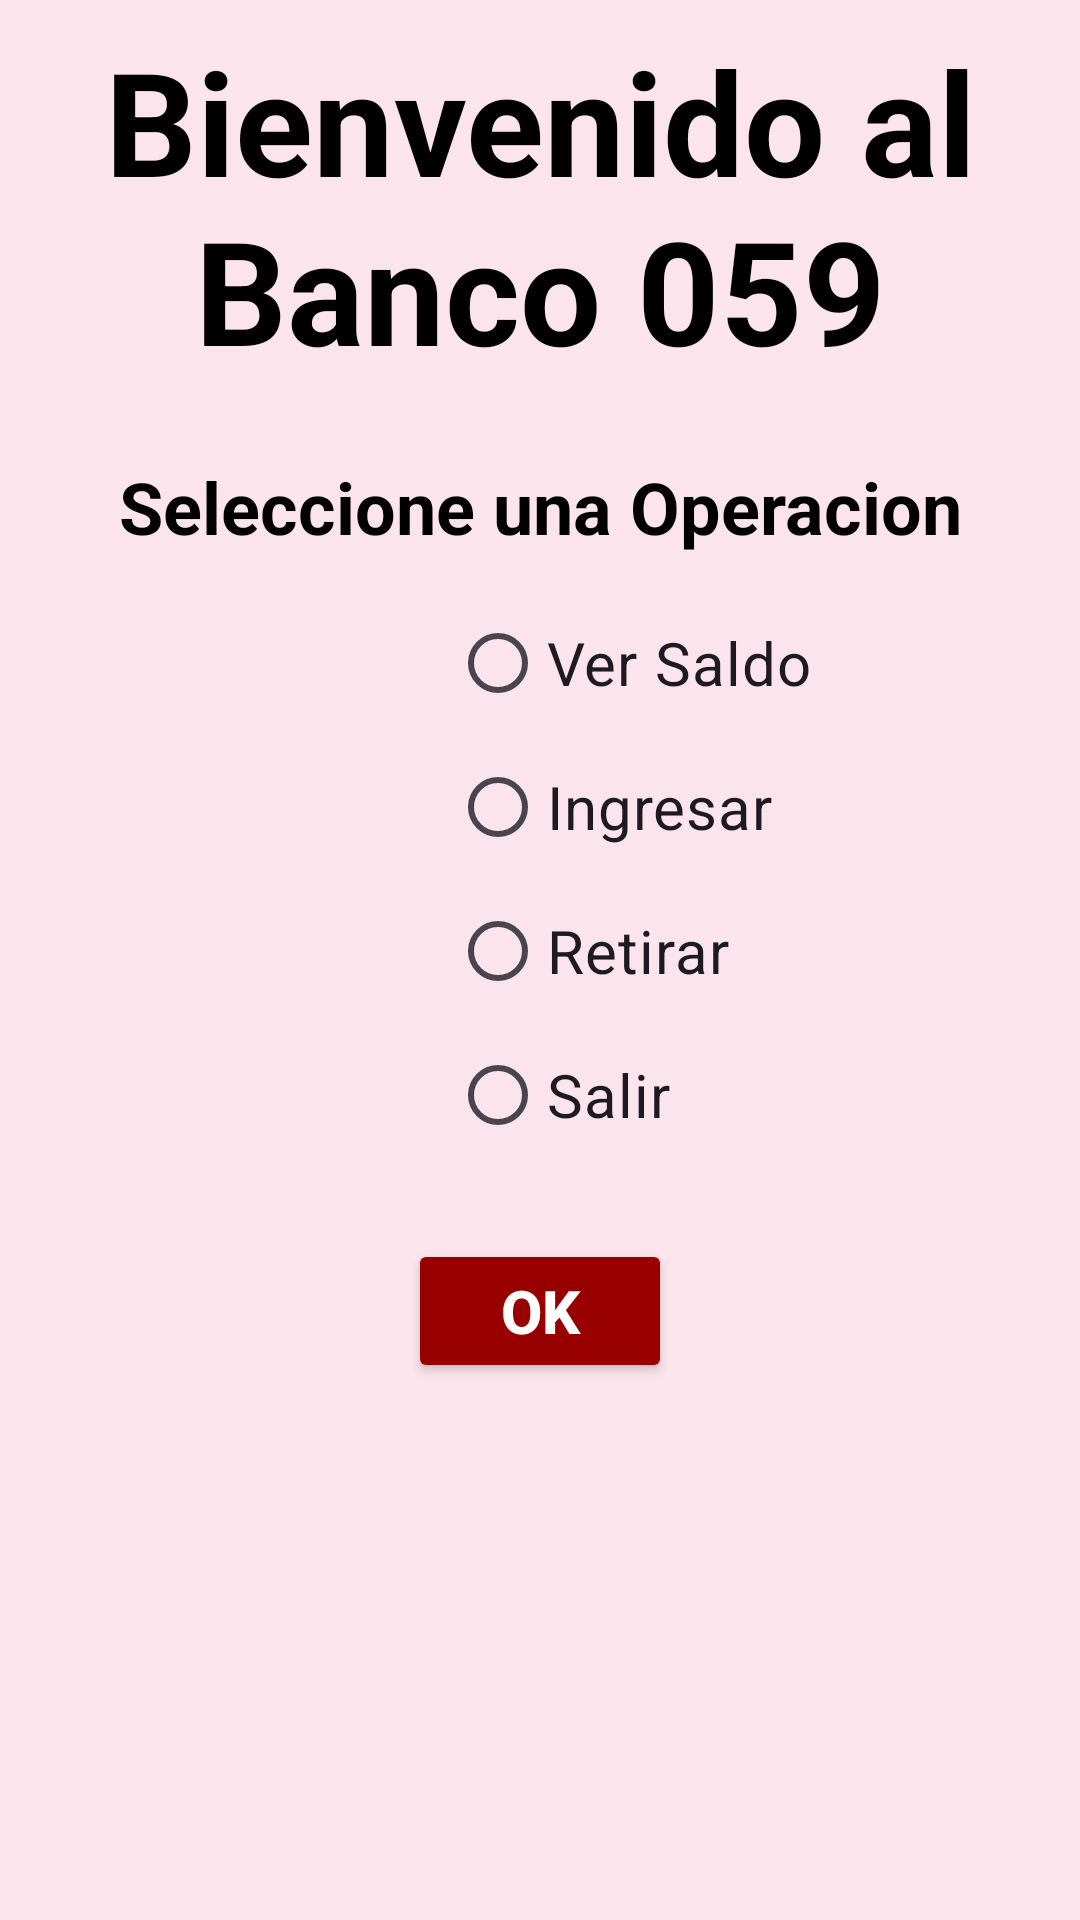

This screen was rendered from an Android layout file. Write that file and the resources it references.
<!-- AndroidManifest.xml: application theme Theme.Ejercicio14m5 -->
<!-- res/layout/fragment4.xml -->
<?xml version="1.0" encoding="utf-8"?>
<androidx.constraintlayout.widget.ConstraintLayout xmlns:android="http://schemas.android.com/apk/res/android"
    xmlns:app="http://schemas.android.com/apk/res-auto"
    xmlns:tools="http://schemas.android.com/tools"
    android:id="@+id/frameLayout"
    android:layout_width="match_parent"
    android:layout_height="match_parent"
    tools:context=".Fragment4">


    <TextView
        android:id="@+id/textView"
        android:layout_width="wrap_content"
        android:layout_height="wrap_content"
        android:layout_marginTop="8dp"
        android:text="@string/welcome"
        android:textAlignment="center"
        android:textSize="48sp"
        android:textStyle="bold"
        app:layout_constraintEnd_toEndOf="parent"
        app:layout_constraintHorizontal_bias="0.487"
        app:layout_constraintStart_toStartOf="parent"
        app:layout_constraintTop_toTopOf="parent" />

    <TextView
        android:id="@+id/textView2"
        android:layout_width="0dp"
        android:layout_height="wrap_content"
        android:layout_marginTop="24dp"
        android:text="@string/instrucciones"
        android:textAlignment="center"
        android:textSize="24sp"
        android:textStyle="bold"
        app:layout_constraintEnd_toEndOf="parent"
        app:layout_constraintHorizontal_bias="1.0"
        app:layout_constraintStart_toStartOf="parent"
        app:layout_constraintTop_toBottomOf="@+id/textView" />

    <RadioGroup
        android:id="@+id/radioGroup"
        android:layout_width="0dp"
        android:layout_height="wrap_content"
        android:layout_marginStart="150dp"
        android:layout_marginTop="12dp"
        android:layout_marginEnd="55dp"
        app:layout_constraintEnd_toEndOf="parent"
        app:layout_constraintStart_toStartOf="parent"
        app:layout_constraintTop_toBottomOf="@+id/textView2">

        <RadioButton
            android:id="@+id/radioButton1"
            android:layout_width="wrap_content"
            android:layout_height="wrap_content"
            android:text="@string/saldo"
            android:textSize="20sp" />

        <RadioButton
            android:id="@+id/radioButton2"
            android:layout_width="wrap_content"
            android:layout_height="wrap_content"
            android:text="@string/ingresar"
            android:textSize="20sp" />

        <RadioButton
            android:id="@+id/radioButton3"
            android:layout_width="wrap_content"
            android:layout_height="wrap_content"
            android:text="@string/retirar"
            android:textSize="20sp" />

        <RadioButton
            android:id="@+id/radioButton4"
            android:layout_width="wrap_content"
            android:layout_height="wrap_content"
            android:text="@string/Salir"
            android:textSize="20sp" />
    </RadioGroup>

    <Button
        android:id="@+id/button1"
        android:layout_width="wrap_content"
        android:layout_height="wrap_content"
        android:layout_marginTop="24dp"
        android:backgroundTint="@color/Red"
        android:text="@string/boton"
        android:textColor="@color/white"
        android:textSize="20sp"
        android:textStyle="bold"
        app:layout_constraintEnd_toEndOf="parent"
        app:layout_constraintStart_toStartOf="parent"
        app:layout_constraintTop_toBottomOf="@+id/radioGroup" />


</androidx.constraintlayout.widget.ConstraintLayout>
<!-- resources referenced by this layout -->
<resources>
  <color name="Red">#980000</color>
  <color name="white">#FFFFFFFF</color>
  <string name="Salir">Salir</string>
  <string name="boton">OK</string>
  <string name="ingresar">Ingresar</string>
  <string name="instrucciones">Seleccione una Operacion</string>
  <string name="retirar">Retirar</string>
  <string name="saldo">Ver Saldo </string>
  <string name="welcome">Bienvenido al Banco 059</string>
  <style name="Theme.Ejercicio14m5" parent="Base.Theme.Ejercicio14m5" />
  <style name="Base.Theme.Ejercicio14m5" parent="Theme.Material3.Light.NoActionBar">
          
          <item name="colorPrimary">@color/Red</item>
          <item name="android:colorBackground">#FCE4EC</item>
          <item name="android:textColor">@color/black</item>
          
      </style>
  <color name="black">#FF000000</color>
</resources>
